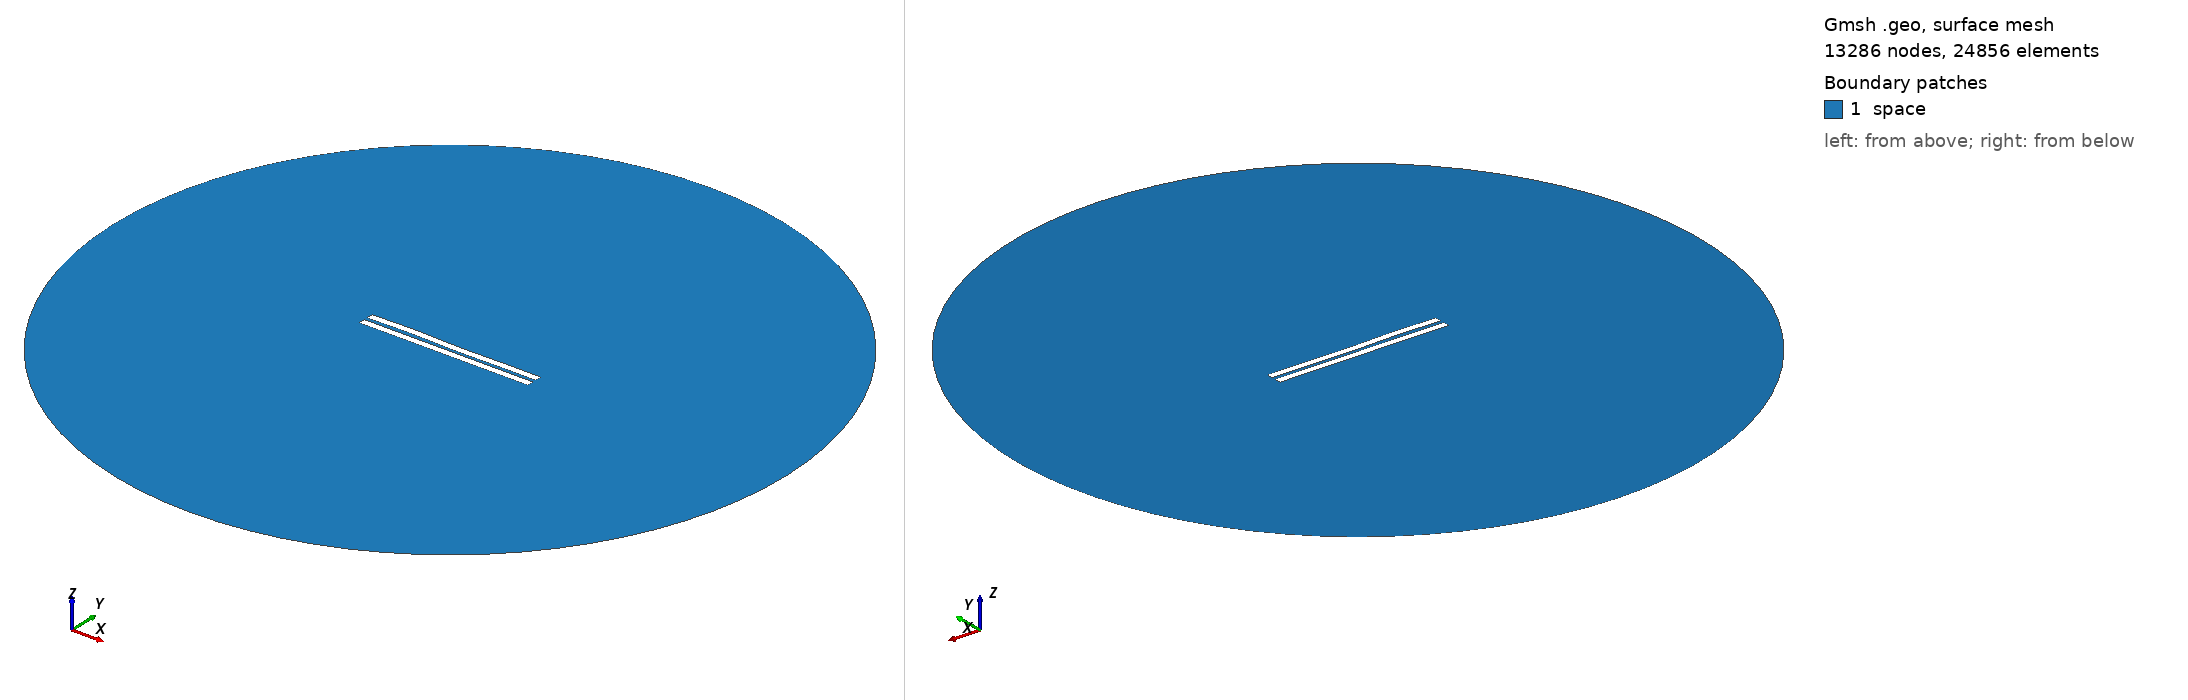

Gmsh geometry script, surface-meshed: 13286 nodes, 24856 surface elements. Boundary patches (legend numbers): 1 space. Left view from above one corner, right view from below the opposite corner. Legend entries are the model's physical surfaces. The drawing asked Gmsh for element sizes between 1% and 20% of the model's largest extent; the script's own settings can give other sizes.

=== 2075.geo (drawn) ===
//---------------------------------------
// Geometry kernel
//---------------------------------------

SetFactory("OpenCASCADE");



//---------------------------------------
// Parameters of the geometry
//---------------------------------------

// Overetch of the upper plate
overetch = 0.0;

// Distance between the plates
distance = 2.25;

// Discretization over the x axis (for the deformation)
nx = 50; 

// Length of the plate
L = 100 - overetch; 

// Number of modes
n = 4; 

// 1st mode coefficient
coeff(1) = -0.075;
beta(1) = 0.596864 * 3.1415926535 / L;

// 2nd mode coefficient
coeff(2) = 0.0;
beta(2) = 1.49418 * 3.1415926535 / L;

// 3rd mode coefficient
coeff(3) = 0.15;
beta(3) = 2.50025 * 3.1415926535 / L;

// 4th mode coefficient
coeff(4) = 0.15;
beta(4) = 3.49999 * 3.1415926535 / L;



//---------------------------------------
// Upper plate (deformed rectangle)
//---------------------------------------

// Coordiantes of the upper plate
xmin = -50;
xmax = 50 - overetch;

// Height of the upper plate
yheight = 4 - 2 * overetch;

// Indexes of the points
UpperID[] = {};
LowerID[] = {};
LeftID[] = {};
RightID[] = {};

// Point index
p = 1;

// Horizontal edges
For i In {1:nx}
    x = xmin + (i-1)*(xmax - xmin)/(nx-1);

    y_bottom = distance / 2 + overetch;
    For j In {1:n}
        C = (Cosh(beta(j)*L) + Cos(beta(j)*L)) / (Sinh(beta(j)*L) + Sin(beta(j)*L));
        y_bottom  = y_bottom + coeff(j) * (Cosh(beta(j)*(x+50)) - Cos(beta(j)*(x+50)) - C * (Sinh(beta(j)*(x+50)) - Sin(beta(j)*(x+50))));
    EndFor

    y_top = y_bottom + yheight;

    Point(p) = {x, y_top, 0, 1.0};
    UpperID[i] = p;
    p = p + 1;

    Point(p) = {x, y_bottom, 0, 1.0};
    LowerID[i] = p;
    p = p + 1;
EndFor

// Create point lists
UpperPts[] = {}; LowerPts[] = {};
For i In {1:nx}
  UpperPts[] += {UpperID[i]};
  LowerPts[] += {LowerID[i]};
EndFor

// Build splines
Spline(1) = {UpperPts[]};
Spline(2) = {LowerPts[]};
Line(3) = {LowerPts[nx-1], UpperPts[nx-1]};
Line(4) = {LowerPts[0], UpperPts[0]};

// Build the plane surface
Curve Loop(1) = {2, 3, -1, -4};
Plane Surface(1) = {1};



//---------------------------------------
// Lower plate (rectangle)
//---------------------------------------

// Vertices
Point(1001) = {-50, -1, 0, 1.0};
Point(1002) = { 50, -1, 0, 1.0};
Point(1003) = { 50,  -5, 0, 1.0};
Point(1004) = {-50,  -5, 0, 1.0};

// Edges
Line(5) = {1001, 1002};
Line(6) = {1002, 1003};
Line(7) = {1003, 1004};
Line(8) = {1004, 1001};

// Plane surface
Line Loop(2) = {5, 6, 7, 8};
Plane Surface(2) = {2}; 



//---------------------------------------
// Outer (fictious) boundary
//---------------------------------------

// Points
Point(1005) = {0, 0, 0};       // Center
Point(1006) = {200, 0, 0};     // Start point
Point(1007) = {0, 200, 0};     // 90 degrees
Point(1008) = {-200, 0, 0};    // 180 degrees
Point(1009) = {0, -200, 0};    // 270 degrees

// Circle arcs (each needs start, center, end)
Circle(9) = {1006, 1005, 1007};
Circle(10) = {1007, 1005, 1008};
Circle(11) = {1008, 1005, 1009};
Circle(12) = {1009, 1005, 1006};

// Plane surface for the entire domain
Curve Loop(3) = {9, 10, 11, 12};
Surface(3) = {3};

// Subtract the plates from the whole domain to obtain the actual domain where we want to solve the equations
BooleanDifference{ Surface{3}; Delete; }{ Surface{1}; Surface{2}; Delete; }




//---------------------------------------
// Transfinite Lines/Curves
//---------------------------------------

// Set the number of points on the boundaries
r = 7;

// Plates
Transfinite Curve {1, 2} = 50*r Using Progression 1;
Transfinite Curve {3, 4} = 2*r Using Progression 1;
Transfinite Line {5, 7} = 50*r Using Progression 1;
Transfinite Line {6, 8} = 2*r Using Progression 1;

// Outer boundary
Transfinite Line {9, 10, 11, 12} = 20 Using Progression 1;



//---------------------------------------
// Physical groups
//---------------------------------------                

// Physical curves (boundaries)
Physical Line("force_segment", 10) = {2};
Physical Line("upper_plate", 11) = {1, 3, 4};
Physical Line("lower_plate", 12) = {5, 6, 7, 8};
Physical Line("boundary", 20) = {9, 10, 11, 12};

// Physical Surfaces
Physical Surface("space", 30) = {3};



//---------------------------------------
// 6. Generate the Mesh
//---------------------------------------

// 2D mesh generation
Mesh 2;
